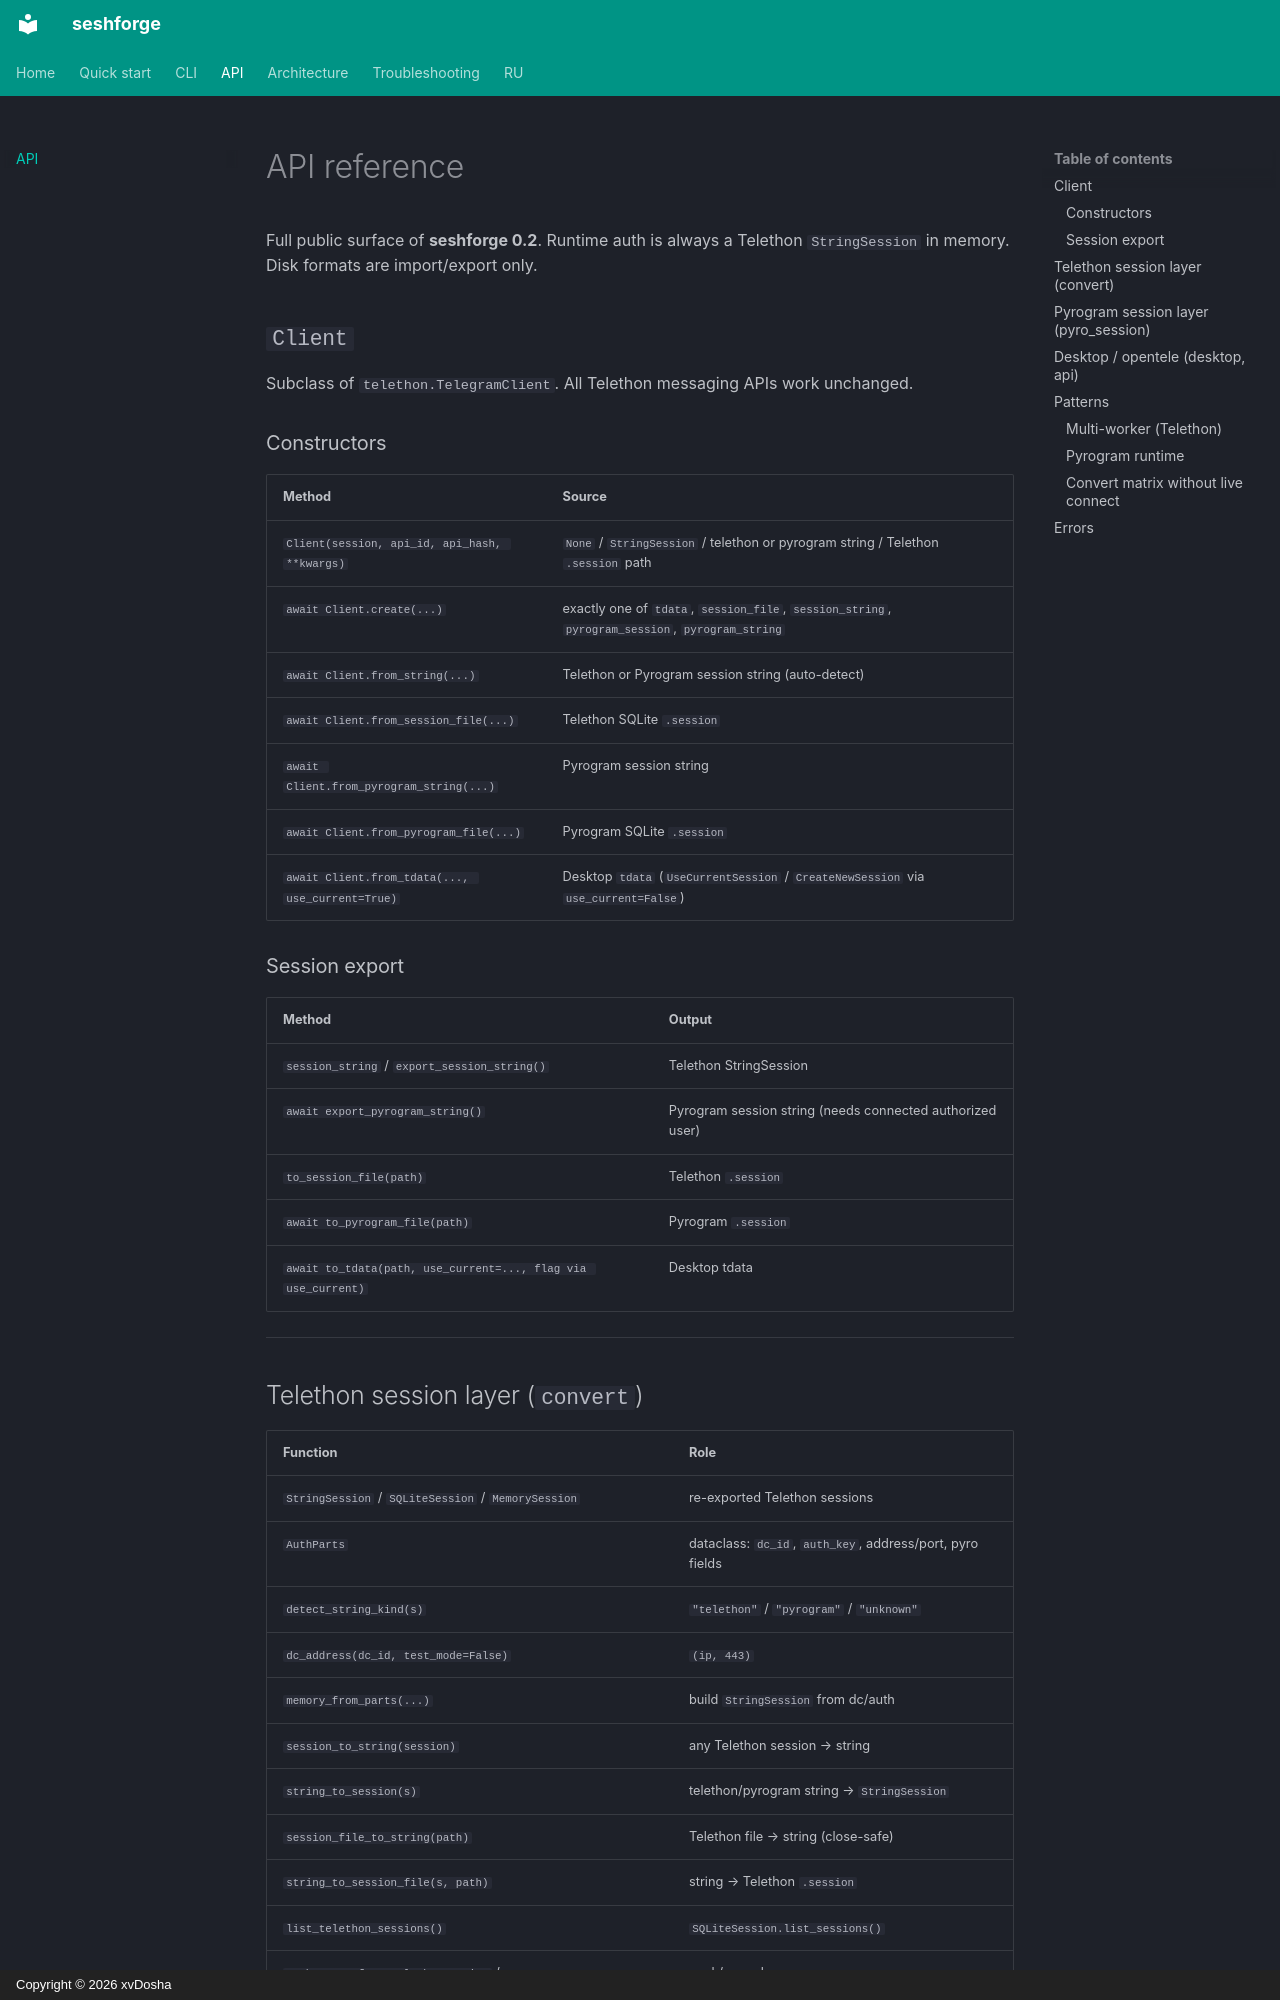

repository: xvDoshik/seshforge · page: api/index.html · generator: mkdocs · copyright: Copyright © 2026 xvDosha

# API reference

Full public surface of **seshforge 0.2**. Runtime auth is always a Telethon `StringSession` in memory. Disk formats are import/export only.

## `Client`

Subclass of `telethon.TelegramClient`. All Telethon messaging APIs work unchanged.

### Constructors

| Method | Source |
|--------|--------|
| `Client(session, api_id, api_hash, **kwargs)` | `None` / `StringSession` / telethon or pyrogram string / Telethon `.session` path |
| `await Client.create(...)` | exactly one of `tdata`, `session_file`, `session_string`, `pyrogram_session`, `pyrogram_string` |
| `await Client.from_string(...)` | Telethon or Pyrogram session string (auto-detect) |
| `await Client.from_session_file(...)` | Telethon SQLite `.session` |
| `await Client.from_pyrogram_string(...)` | Pyrogram session string |
| `await Client.from_pyrogram_file(...)` | Pyrogram SQLite `.session` |
| `await Client.from_tdata(..., use_current=True)` | Desktop `tdata` (`UseCurrentSession` / `CreateNewSession` via `use_current=False`) |

### Session export

| Method | Output |
|--------|--------|
| `session_string` / `export_session_string()` | Telethon StringSession |
| `await export_pyrogram_string()` | Pyrogram session string (needs connected authorized user) |
| `to_session_file(path)` | Telethon `.session` |
| `await to_pyrogram_file(path)` | Pyrogram `.session` |
| `await to_tdata(path, use_current=..., flag via use_current)` | Desktop tdata |

---
